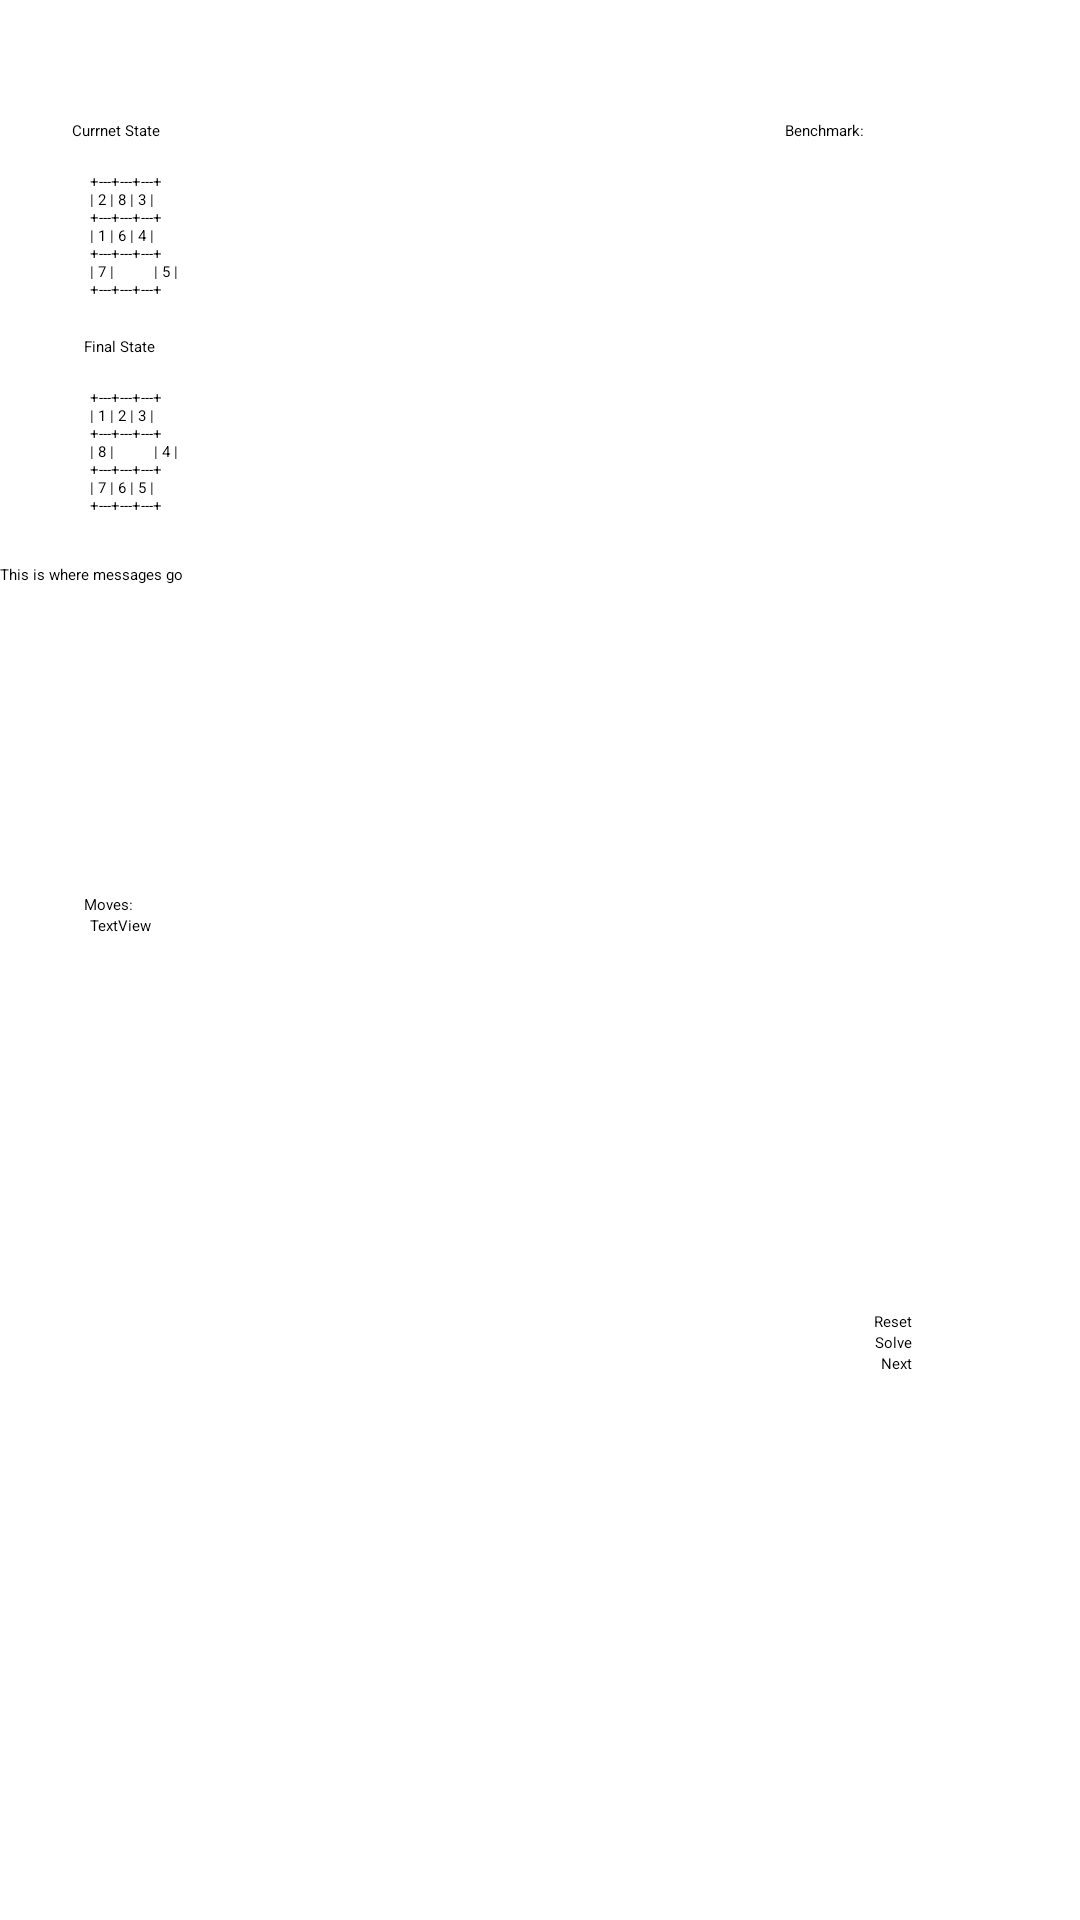

Android layout source for this screen:
<!-- AndroidManifest.xml: application theme Theme.ProblemSolver -->
<!-- res/layout/activity_eight_puzzle_solver.xml -->
<?xml version="1.0" encoding="utf-8"?>
<androidx.constraintlayout.widget.ConstraintLayout xmlns:android="http://schemas.android.com/apk/res/android"
    xmlns:app="http://schemas.android.com/apk/res-auto"
    xmlns:tools="http://schemas.android.com/tools"
    android:layout_width="match_parent"
    android:layout_height="match_parent"

    tools:context=".EightPuzzleSolverActivity">

    <TextView
        android:id="@+id/PuzzleMoveCountHeader"
        style="@style/InstructionStyle"
        android:layout_width="wrap_content"
        android:layout_height="wrap_content"
        android:layout_marginStart="28dp"
        android:layout_marginTop="20dp"
        android:text="@string/moves"
        app:layout_constraintStart_toStartOf="parent"
        app:layout_constraintTop_toBottomOf="@+id/puzzlesolve_message" />

    <TextView
        android:id="@+id/PuzzleCurrentStateHeader"
        style="@style/InstructionStyle"
        android:layout_width="wrap_content"
        android:layout_height="wrap_content"
        android:layout_marginStart="24dp"
        android:layout_marginTop="40dp"
        android:text="@string/fwgc_currentstate"
        app:layout_constraintStart_toStartOf="parent"
        app:layout_constraintTop_toTopOf="parent" />

    <TextView
        android:id="@+id/PuzzleCurrentState"
        style="@style/MediumMono"
        android:layout_width="wrap_content"
        android:layout_height="wrap_content"
        android:layout_marginStart="30dp"
        android:layout_marginTop="10dp"
        android:text="@string/eight_initial"
        app:layout_constraintStart_toStartOf="parent"
        app:layout_constraintTop_toBottomOf="@+id/PuzzleCurrentStateHeader" />

    <TextView
        android:id="@+id/PuzzleFinalStateHeader"
        style="@style/InstructionStyle"
        android:layout_width="wrap_content"
        android:layout_height="wrap_content"
        android:layout_marginStart="28dp"
        android:layout_marginTop="12dp"
        android:text="@string/fwgc_finalstate"
        app:layout_constraintStart_toStartOf="parent"
        app:layout_constraintTop_toBottomOf="@+id/PuzzleCurrentState" />

    <TextView
        android:id="@+id/PuzzleFinalState"
        style="@style/MediumMono"
        android:layout_width="wrap_content"
        android:layout_height="wrap_content"
        android:layout_marginStart="30dp"
        android:layout_marginTop="10dp"
        android:text="@string/eight_final"
        app:layout_constraintStart_toStartOf="parent"
        app:layout_constraintTop_toBottomOf="@+id/PuzzleFinalStateHeader" />

    <LinearLayout
        android:id="@+id/PuzzleMoveButtons"
        android:layout_width="201dp"
        android:layout_height="342dp"
        android:orientation="vertical"
        app:layout_constraintEnd_toEndOf="parent"
        app:layout_constraintTop_toBottomOf="@+id/puzzlespinner"></LinearLayout>

    <Button
        android:id="@+id/PuzzleResetButton"
        android:layout_width="wrap_content"
        android:layout_height="wrap_content"
        android:layout_marginEnd="56dp"
        android:onClick="reset"
        android:text="@string/reset"
        app:layout_constraintEnd_toEndOf="parent"
        app:layout_constraintTop_toBottomOf="@+id/PuzzleMoveButtons" />

    <Button
        android:id="@+id/PuzzleSolveButton"
        android:layout_width="wrap_content"
        android:layout_height="wrap_content"
        android:layout_marginEnd="56dp"
        android:onClick="solve"
        android:text="@string/solve"
        app:layout_constraintEnd_toEndOf="parent"
        app:layout_constraintTop_toBottomOf="@+id/PuzzleResetButton" />

    <Button
        android:id="@+id/PuzzleNextButton"
        android:layout_width="wrap_content"
        android:layout_height="wrap_content"
        android:layout_marginEnd="56dp"
        android:onClick="nextAction"
        android:text="@string/next_move"
        app:layout_constraintEnd_toEndOf="parent"
        app:layout_constraintTop_toBottomOf="@+id/PuzzleSolveButton" />

    <TextView
        android:id="@+id/PuzzleMoveCount"
        style="@style/MediumMono"
        android:layout_width="wrap_content"
        android:layout_height="wrap_content"
        android:layout_marginStart="30dp"
        android:text="TextView"
        app:layout_constraintStart_toStartOf="parent"
        app:layout_constraintTop_toBottomOf="@+id/PuzzleMoveCountHeader" />

    <TextView
        android:id="@+id/PuzzleBenchmarkHeader"
        style="@style/InstructionStyle"
        android:layout_width="wrap_content"
        android:layout_height="wrap_content"
        android:layout_marginTop="40dp"
        android:layout_marginEnd="72dp"
        android:text="@string/benchmark"
        app:layout_constraintEnd_toEndOf="parent"
        app:layout_constraintTop_toTopOf="parent" />

    <Spinner
        android:id="@+id/puzzlespinner"
        android:layout_width="217dp"
        android:layout_height="48dp"
        app:layout_constraintEnd_toEndOf="parent"
        app:layout_constraintTop_toBottomOf="@+id/PuzzleBenchmarkHeader"
        tools:ignore="SpeakableTextPresentCheck" />

    <TextView
        android:id="@+id/puzzlesolve_message"
        style="@style/MessageStyle"
        android:layout_width="201dp"
        android:layout_height="90dp"
        android:layout_marginTop="16dp"
        android:text="@string/message"
        app:layout_constraintStart_toStartOf="parent"
        app:layout_constraintTop_toBottomOf="@+id/PuzzleFinalState" />

    <TextView
        android:id="@+id/stats_info"
        android:layout_width="140dp"
        android:layout_height="197dp"
        android:layout_marginEnd="150dp"
        android:layout_marginBottom="8dp"

        app:layout_constraintBottom_toBottomOf="parent"
        app:layout_constraintEnd_toEndOf="parent" />


</androidx.constraintlayout.widget.ConstraintLayout>
<!-- resources referenced by this layout -->
<resources>
  <string name="benchmark">Benchmark:</string>
  <string name="eight_final">+---+---+---+\n| 1 | 2 | 3 |\n+---+---+---+\n| 8 | \t\t | 4 |\n+---+---+---+\n| 7 | 6 | 5 |\n+---+---+---+</string>
  <string name="eight_initial">+---+---+---+\n| 2 | 8 | 3 |\n+---+---+---+\n| 1 | 6 | 4 |\n+---+---+---+\n| 7 | \t\t | 5 |\n+---+---+---+</string>
  <string name="fwgc_currentstate">Currnet State</string>
  <string name="fwgc_finalstate">Final State</string>
  <string name="message">This is where messages go</string>
  <string name="moves">Moves:</string>
  <string name="next_move">Next</string>
  <string name="reset">Reset</string>
  <string name="solve">Solve</string>
  <style name="InstructionStyle" />
  <style name="MediumMono">MediumMono</style>
  <style name="MessageStyle">MessageStyle</style>
</resources>
